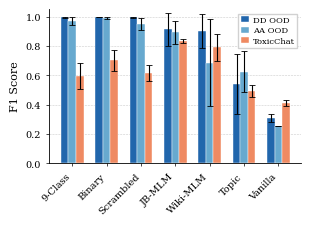

Write the Python code that produced this figure. (Note: this script raises an exception after producing the figure.)
import matplotlib
matplotlib.use('Agg')
import matplotlib.pyplot as plt
import numpy as np

plt.rcParams.update({
    'font.family': 'serif',
    'font.serif': ['Times New Roman', 'DejaVu Serif'],
    'font.size': 8,
    'axes.labelsize': 8,
    'xtick.labelsize': 7,
    'ytick.labelsize': 7,
    'legend.fontsize': 6.5,
    'axes.linewidth': 0.6,
    'xtick.major.width': 0.5,
    'ytick.major.width': 0.5,
    'xtick.major.size': 2.5,
    'ytick.major.size': 2.5,
    'figure.dpi': 300,
    'savefig.dpi': 300,
    'pdf.fonttype': 42,
    'ps.fonttype': 42,
})

variants = ['9-Class', 'Binary', 'Scrambled', 'JB-MLM', 'Wiki-MLM', 'Topic', 'Vanilla']

dd_mean = [0.997, 1.000, 0.997, 0.914, 0.904, 0.541, 0.312]
dd_std  = [0.005, 0.000, 0.005, 0.115, 0.115, 0.207, 0.026]

aa_mean = [0.972, 0.990, 0.951, 0.893, 0.686, 0.625, 0.258]
aa_std  = [0.026, 0.008, 0.043, 0.080, 0.297, 0.141, 0.000]

tc_mean = [0.596, 0.705, 0.616, 0.837, 0.791, 0.496, 0.413]
tc_std  = [0.087, 0.072, 0.056, 0.013, 0.093, 0.042, 0.021]

n = len(variants)
x = np.arange(n)
bar_w = 0.22

fig, ax = plt.subplots(figsize=(3.25, 2.0))

ax.bar(x - bar_w, dd_mean, bar_w, yerr=dd_std,
       color='#2166ac', edgecolor='white', linewidth=0.3,
       error_kw=dict(lw=0.8, capsize=2, capthick=0.6),
       label='DD OOD', zorder=3)

ax.bar(x, aa_mean, bar_w, yerr=aa_std,
       color='#67a9cf', edgecolor='white', linewidth=0.3,
       error_kw=dict(lw=0.8, capsize=2, capthick=0.6),
       label='AA OOD', zorder=3)

ax.bar(x + bar_w, tc_mean, bar_w, yerr=tc_std,
       color='#ef8a62', edgecolor='white', linewidth=0.3,
       error_kw=dict(lw=0.8, capsize=2, capthick=0.6),
       label='ToxicChat', zorder=3)

ax.set_ylabel('F1 Score', fontsize=8)
ax.set_ylim(0.0, 1.05)
ax.set_xticks(x)
ax.set_xticklabels(variants, rotation=45, ha='right', fontsize=7)
ax.tick_params(axis='y', labelsize=7)
ax.tick_params(axis='x', labelsize=7)

ax.yaxis.set_major_locator(plt.MultipleLocator(0.2))
ax.grid(axis='y', linestyle='--', linewidth=0.4, color='#cccccc', zorder=0)
ax.set_axisbelow(True)

ax.legend(fontsize=6, loc='upper right', frameon=True, fancybox=False,
          edgecolor='#cccccc', framealpha=0.9, handlelength=1.0,
          handletextpad=0.4, borderpad=0.3, labelspacing=0.3)

ax.spines['top'].set_visible(False)
ax.spines['right'].set_visible(False)

out_base = '/home/ubuntu/.agent-ml-research-idea_gen_0514_2/projects/persuasion_turn_jailbreak_detect/docs/paper/figures/paper/fig3_evidence_hierarchy'
fig.savefig(out_base + '.pdf', bbox_inches='tight', pad_inches=0.02)
fig.savefig(out_base + '.png', bbox_inches='tight', pad_inches=0.02, dpi=300)
plt.close()
print('OK')
